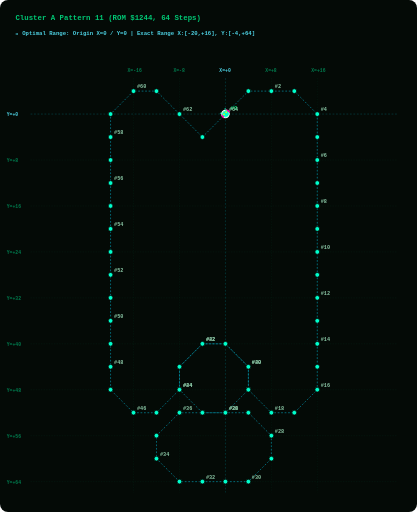
t = 0.00 s
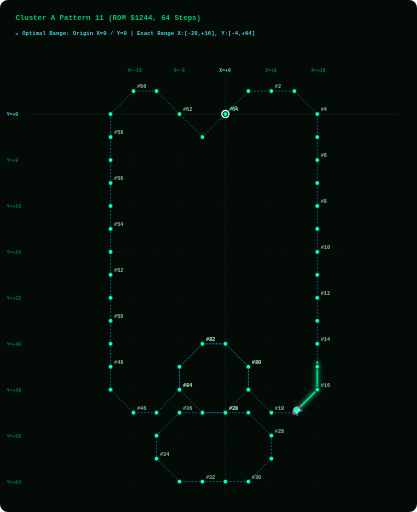
t = 1.88 s
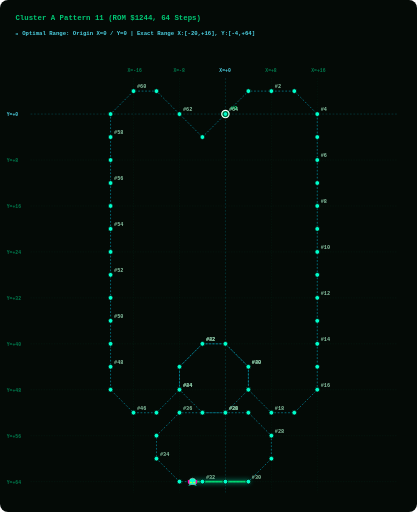
t = 3.75 s
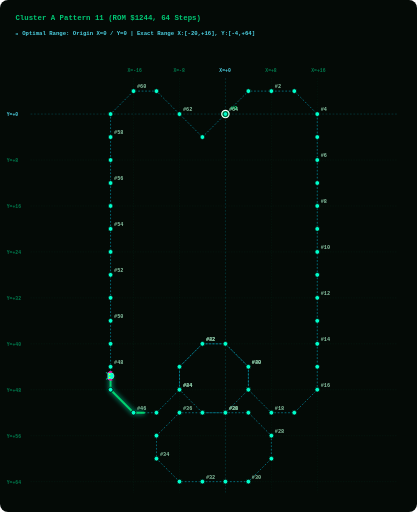
t = 5.63 s

The animated SVG that drew these frames (rendered in a browser with its animation timeline set to each time). Animation: 2 SMIL elements (animate=1,animateMotion=1); one cycle of 7.50 s, repeats indefinitely.

<svg width="960" height="1180" viewBox="0 0 960 1180" xmlns="http://www.w3.org/2000/svg" style="background:#040A06; border-radius:8px;">
  <style>
    .grid-line { fill:none; stroke:#003B26; stroke-width:1.0; stroke-dasharray:3 3; opacity:0.50; }
    .axis-main-line { fill:none; stroke:#00838F; stroke-width:1.2; stroke-dasharray:4 4; opacity:0.60; }
    .axis-label { fill: #007A4D; font-family: monospace; font-size: 11px; font-weight: bold; }
    .origin-label { fill: #4DD0E1; font-family: monospace; font-size: 11px; font-weight: bold; }
    .path { fill:none; stroke:#00B8D4; stroke-width:1.6; stroke-dasharray:4 4; opacity:0.75; }
    .step-dot { fill:#00FFCC; stroke:#040A06; stroke-width:1.8; cursor:pointer; }
    .step-dot:hover { fill:#FFFFFF; stroke:#FF00AA; stroke-width:3.5; r:8.5; }
    .step-num { fill: #88C4A3; font-family: monospace; font-size: 12px; font-weight: bold; pointer-events:none; }
    .start-dot { fill:#00E676; stroke:#FFFFFF; stroke-width:2.5; cursor:pointer; }
    .start-text { fill:#00E676; font-family: monospace; font-size: 13px; font-weight: bold; pointer-events:none; }
    .alien-main { fill:#00FFCC; stroke:#FFFFFF; stroke-width:1; }
    .alien-wing { fill:#FF00AA; }
    .alien-eye { fill:#FFFF00; }
    .title-text { fill: #00C875; font-family: monospace; font-size: 17px; font-weight: bold; }
    .portrait-badge { fill: #4DD0E1; font-family: monospace; font-size: 13px; font-weight: bold; }
  </style>

  <!-- Title & Cyan Origin Grid Header -->
  <text x="35" y="45" class="title-text">Cluster A Pattern 11 (ROM $1244, 64 Steps)</text>
  <text x="35" y="80" class="portrait-badge">📍 Optimal Range: Origin X=0 / Y=0 | Exact Range X:[-20,+16], Y:[-4,+64]</text>
  
  <!-- LAYER 1: Phoenix Screen Grid Overlay -->
  <line x1="307.2" y1="180" x2="307.2" y2="1135" class="grid-line" /><text x="293.2" y="165" class="axis-label">X=-16</text><line x1="413.1" y1="180" x2="413.1" y2="1135" class="grid-line" /><text x="399.1" y="165" class="axis-label">X=-8</text><line x1="519.0" y1="180" x2="519.0" y2="1135" class="axis-main-line" /><text x="505.0" y="165" class="origin-label">X=+0</text><line x1="624.9" y1="180" x2="624.9" y2="1135" class="grid-line" /><text x="610.9" y="165" class="axis-label">X=+8</text><line x1="730.7" y1="180" x2="730.7" y2="1135" class="grid-line" /><text x="716.7" y="165" class="axis-label">X=+16</text><line x1="70" y1="262.9" x2="915" y2="262.9" class="axis-main-line" /><text x="15" y="267.9" class="origin-label">Y=+0</text><line x1="70" y1="368.8" x2="915" y2="368.8" class="grid-line" /><text x="15" y="373.8" class="axis-label">Y=+8</text><line x1="70" y1="474.7" x2="915" y2="474.7" class="grid-line" /><text x="15" y="479.7" class="axis-label">Y=+16</text><line x1="70" y1="580.6" x2="915" y2="580.6" class="grid-line" /><text x="15" y="585.6" class="axis-label">Y=+24</text><line x1="70" y1="686.5" x2="915" y2="686.5" class="grid-line" /><text x="15" y="691.5" class="axis-label">Y=+32</text><line x1="70" y1="792.4" x2="915" y2="792.4" class="grid-line" /><text x="15" y="797.4" class="axis-label">Y=+40</text><line x1="70" y1="898.2" x2="915" y2="898.2" class="grid-line" /><text x="15" y="903.2" class="axis-label">Y=+48</text><line x1="70" y1="1004.1" x2="915" y2="1004.1" class="grid-line" /><text x="15" y="1009.1" class="axis-label">Y=+56</text><line x1="70" y1="1110.0" x2="915" y2="1110.0" class="grid-line" /><text x="15" y="1115.0" class="axis-label">Y=+64</text>
  
  <!-- LAYER 2: Prescribed Vector Path Line -->
  <path id="patPath" d="M 519.0,262.9 L 571.9,210.0 L 624.9,210.0 L 677.8,210.0 L 730.7,262.9 L 730.7,315.9 L 730.7,368.8 L 730.7,421.8 L 730.7,474.7 L 730.7,527.6 L 730.7,580.6 L 730.7,633.5 L 730.7,686.5 L 730.7,739.4 L 730.7,792.4 L 730.7,845.3 L 730.7,898.2 L 677.8,951.2 L 624.9,951.2 L 571.9,898.2 L 571.9,845.3 L 519.0,792.4 L 466.0,792.4 L 413.1,845.3 L 413.1,898.2 L 466.0,951.2 L 519.0,951.2 L 571.9,951.2 L 624.9,1004.1 L 624.9,1057.1 L 571.9,1110.0 L 519.0,1110.0 L 466.0,1110.0 L 413.1,1110.0 L 360.1,1057.1 L 360.1,1004.1 L 413.1,951.2 L 466.0,951.2 L 519.0,951.2 L 571.9,898.2 L 571.9,845.3 L 519.0,792.4 L 466.0,792.4 L 413.1,845.3 L 413.1,898.2 L 360.1,951.2 L 307.2,951.2 L 254.3,898.2 L 254.3,845.3 L 254.3,792.4 L 254.3,739.4 L 254.3,686.5 L 254.3,633.5 L 254.3,580.6 L 254.3,527.6 L 254.3,474.7 L 254.3,421.8 L 254.3,368.8 L 254.3,315.9 L 254.3,262.9 L 307.2,210.0 L 360.1,210.0 L 413.1,262.9 L 466.0,315.9 L 519.0,262.9" class="path" />
  
  <!-- LAYER 3: GLOWING GREEN PATH TRAIL (Renders EXACTLY on path_d and extends STRICTLY BEHIND the alien bug!) -->
  <path d="M 519.0,262.9 L 571.9,210.0 L 624.9,210.0 L 677.8,210.0 L 730.7,262.9 L 730.7,315.9 L 730.7,368.8 L 730.7,421.8 L 730.7,474.7 L 730.7,527.6 L 730.7,580.6 L 730.7,633.5 L 730.7,686.5 L 730.7,739.4 L 730.7,792.4 L 730.7,845.3 L 730.7,898.2 L 677.8,951.2 L 624.9,951.2 L 571.9,898.2 L 571.9,845.3 L 519.0,792.4 L 466.0,792.4 L 413.1,845.3 L 413.1,898.2 L 466.0,951.2 L 519.0,951.2 L 571.9,951.2 L 624.9,1004.1 L 624.9,1057.1 L 571.9,1110.0 L 519.0,1110.0 L 466.0,1110.0 L 413.1,1110.0 L 360.1,1057.1 L 360.1,1004.1 L 413.1,951.2 L 466.0,951.2 L 519.0,951.2 L 571.9,898.2 L 571.9,845.3 L 519.0,792.4 L 466.0,792.4 L 413.1,845.3 L 413.1,898.2 L 360.1,951.2 L 307.2,951.2 L 254.3,898.2 L 254.3,845.3 L 254.3,792.4 L 254.3,739.4 L 254.3,686.5 L 254.3,633.5 L 254.3,580.6 L 254.3,527.6 L 254.3,474.7 L 254.3,421.8 L 254.3,368.8 L 254.3,315.9 L 254.3,262.9 L 307.2,210.0 L 360.1,210.0 L 413.1,262.9 L 466.0,315.9 L 519.0,262.9" stroke="#00E676" stroke-width="4.5" stroke-linecap="round" stroke-linejoin="round" fill="none" opacity="0.90" style="filter:drop-shadow(0 0 6px #00FFCC); stroke-dasharray:130.0 3826.8;">
    <animate attributeName="stroke-dashoffset" values="130.0; -3696.8" dur="7.5s" repeatCount="indefinite" />
  </path>

  <!-- LAYER 4: Step Dots & Numbers Along Trajectory -->
  <g class="step-group">
      <title>Step #0 | ROM Byte: 0x00 | Vector dX: +0, dY: +0 | Relative Position: (X=+0, Y=+0)</title>
      <circle cx="519.0" cy="262.9" r="8.5" class="start-dot" />
      <text x="531.0" y="253.9" class="start-text">#0</text>
    </g><g class="step-group">
      <title>Step #1 | ROM Byte: 0x18 | Vector dX: +4, dY: -4 | Relative Position: (X=+4, Y=-4)</title>
      <circle cx="571.9" cy="210.0" r="5.5" class="step-dot" />
      
    </g><g class="step-group">
      <title>Step #2 | ROM Byte: 0x03 | Vector dX: +4, dY: +0 | Relative Position: (X=+8, Y=-4)</title>
      <circle cx="624.9" cy="210.0" r="5.5" class="step-dot" />
      <text x="632.9" y="203.0" class="step-num">#2</text>
    </g><g class="step-group">
      <title>Step #3 | ROM Byte: 0x03 | Vector dX: +4, dY: +0 | Relative Position: (X=+12, Y=-4)</title>
      <circle cx="677.8" cy="210.0" r="5.5" class="step-dot" />
      
    </g><g class="step-group">
      <title>Step #4 | ROM Byte: 0x19 | Vector dX: +4, dY: +4 | Relative Position: (X=+16, Y=+0)</title>
      <circle cx="730.7" cy="262.9" r="5.5" class="step-dot" />
      <text x="738.7" y="255.9" class="step-num">#4</text>
    </g><g class="step-group">
      <title>Step #5 | ROM Byte: 0x06 | Vector dX: +0, dY: +4 | Relative Position: (X=+16, Y=+4)</title>
      <circle cx="730.7" cy="315.9" r="5.5" class="step-dot" />
      
    </g><g class="step-group">
      <title>Step #6 | ROM Byte: 0x06 | Vector dX: +0, dY: +4 | Relative Position: (X=+16, Y=+8)</title>
      <circle cx="730.7" cy="368.8" r="5.5" class="step-dot" />
      <text x="738.7" y="361.8" class="step-num">#6</text>
    </g><g class="step-group">
      <title>Step #7 | ROM Byte: 0x06 | Vector dX: +0, dY: +4 | Relative Position: (X=+16, Y=+12)</title>
      <circle cx="730.7" cy="421.8" r="5.5" class="step-dot" />
      
    </g><g class="step-group">
      <title>Step #8 | ROM Byte: 0x06 | Vector dX: +0, dY: +4 | Relative Position: (X=+16, Y=+16)</title>
      <circle cx="730.7" cy="474.7" r="5.5" class="step-dot" />
      <text x="738.7" y="467.7" class="step-num">#8</text>
    </g><g class="step-group">
      <title>Step #9 | ROM Byte: 0x06 | Vector dX: +0, dY: +4 | Relative Position: (X=+16, Y=+20)</title>
      <circle cx="730.7" cy="527.6" r="5.5" class="step-dot" />
      
    </g><g class="step-group">
      <title>Step #10 | ROM Byte: 0x06 | Vector dX: +0, dY: +4 | Relative Position: (X=+16, Y=+24)</title>
      <circle cx="730.7" cy="580.6" r="5.5" class="step-dot" />
      <text x="738.7" y="573.6" class="step-num">#10</text>
    </g><g class="step-group">
      <title>Step #11 | ROM Byte: 0x06 | Vector dX: +0, dY: +4 | Relative Position: (X=+16, Y=+28)</title>
      <circle cx="730.7" cy="633.5" r="5.5" class="step-dot" />
      
    </g><g class="step-group">
      <title>Step #12 | ROM Byte: 0x06 | Vector dX: +0, dY: +4 | Relative Position: (X=+16, Y=+32)</title>
      <circle cx="730.7" cy="686.5" r="5.5" class="step-dot" />
      <text x="738.7" y="679.5" class="step-num">#12</text>
    </g><g class="step-group">
      <title>Step #13 | ROM Byte: 0x06 | Vector dX: +0, dY: +4 | Relative Position: (X=+16, Y=+36)</title>
      <circle cx="730.7" cy="739.4" r="5.5" class="step-dot" />
      
    </g><g class="step-group">
      <title>Step #14 | ROM Byte: 0x06 | Vector dX: +0, dY: +4 | Relative Position: (X=+16, Y=+40)</title>
      <circle cx="730.7" cy="792.4" r="5.5" class="step-dot" />
      <text x="738.7" y="785.4" class="step-num">#14</text>
    </g><g class="step-group">
      <title>Step #15 | ROM Byte: 0x06 | Vector dX: +0, dY: +4 | Relative Position: (X=+16, Y=+44)</title>
      <circle cx="730.7" cy="845.3" r="5.5" class="step-dot" />
      
    </g><g class="step-group">
      <title>Step #16 | ROM Byte: 0x06 | Vector dX: +0, dY: +4 | Relative Position: (X=+16, Y=+48)</title>
      <circle cx="730.7" cy="898.2" r="5.5" class="step-dot" />
      <text x="738.7" y="891.2" class="step-num">#16</text>
    </g><g class="step-group">
      <title>Step #17 | ROM Byte: 0x1A | Vector dX: -4, dY: +4 | Relative Position: (X=+12, Y=+52)</title>
      <circle cx="677.8" cy="951.2" r="5.5" class="step-dot" />
      
    </g><g class="step-group">
      <title>Step #18 | ROM Byte: 0x04 | Vector dX: -4, dY: +0 | Relative Position: (X=+8, Y=+52)</title>
      <circle cx="624.9" cy="951.2" r="5.5" class="step-dot" />
      <text x="632.9" y="944.2" class="step-num">#18</text>
    </g><g class="step-group">
      <title>Step #19 | ROM Byte: 0x1B | Vector dX: -4, dY: -4 | Relative Position: (X=+4, Y=+48)</title>
      <circle cx="571.9" cy="898.2" r="5.5" class="step-dot" />
      
    </g><g class="step-group">
      <title>Step #20 | ROM Byte: 0x05 | Vector dX: +0, dY: -4 | Relative Position: (X=+4, Y=+44)</title>
      <circle cx="571.9" cy="845.3" r="5.5" class="step-dot" />
      <text x="579.9" y="838.3" class="step-num">#20</text>
    </g><g class="step-group">
      <title>Step #21 | ROM Byte: 0x1C | Vector dX: -4, dY: -4 | Relative Position: (X=+0, Y=+40)</title>
      <circle cx="519.0" cy="792.4" r="5.5" class="step-dot" />
      
    </g><g class="step-group">
      <title>Step #22 | ROM Byte: 0x04 | Vector dX: -4, dY: +0 | Relative Position: (X=-4, Y=+40)</title>
      <circle cx="466.0" cy="792.4" r="5.5" class="step-dot" />
      <text x="474.0" y="785.4" class="step-num">#22</text>
    </g><g class="step-group">
      <title>Step #23 | ROM Byte: 0x1D | Vector dX: -4, dY: +4 | Relative Position: (X=-8, Y=+44)</title>
      <circle cx="413.1" cy="845.3" r="5.5" class="step-dot" />
      
    </g><g class="step-group">
      <title>Step #24 | ROM Byte: 0x06 | Vector dX: +0, dY: +4 | Relative Position: (X=-8, Y=+48)</title>
      <circle cx="413.1" cy="898.2" r="5.5" class="step-dot" />
      <text x="421.1" y="891.2" class="step-num">#24</text>
    </g><g class="step-group">
      <title>Step #25 | ROM Byte: 0x1E | Vector dX: +4, dY: +4 | Relative Position: (X=-4, Y=+52)</title>
      <circle cx="466.0" cy="951.2" r="5.5" class="step-dot" />
      
    </g><g class="step-group">
      <title>Step #26 | ROM Byte: 0x03 | Vector dX: +4, dY: +0 | Relative Position: (X=+0, Y=+52)</title>
      <circle cx="519.0" cy="951.2" r="5.5" class="step-dot" />
      <text x="527.0" y="944.2" class="step-num">#26</text>
    </g><g class="step-group">
      <title>Step #27 | ROM Byte: 0x03 | Vector dX: +4, dY: +0 | Relative Position: (X=+4, Y=+52)</title>
      <circle cx="571.9" cy="951.2" r="5.5" class="step-dot" />
      
    </g><g class="step-group">
      <title>Step #28 | ROM Byte: 0x19 | Vector dX: +4, dY: +4 | Relative Position: (X=+8, Y=+56)</title>
      <circle cx="624.9" cy="1004.1" r="5.5" class="step-dot" />
      <text x="632.9" y="997.1" class="step-num">#28</text>
    </g><g class="step-group">
      <title>Step #29 | ROM Byte: 0x06 | Vector dX: +0, dY: +4 | Relative Position: (X=+8, Y=+60)</title>
      <circle cx="624.9" cy="1057.1" r="5.5" class="step-dot" />
      
    </g><g class="step-group">
      <title>Step #30 | ROM Byte: 0x1A | Vector dX: -4, dY: +4 | Relative Position: (X=+4, Y=+64)</title>
      <circle cx="571.9" cy="1110.0" r="5.5" class="step-dot" />
      <text x="579.9" y="1103.0" class="step-num">#30</text>
    </g><g class="step-group">
      <title>Step #31 | ROM Byte: 0x04 | Vector dX: -4, dY: +0 | Relative Position: (X=+0, Y=+64)</title>
      <circle cx="519.0" cy="1110.0" r="5.5" class="step-dot" />
      
    </g><g class="step-group">
      <title>Step #32 | ROM Byte: 0x04 | Vector dX: -4, dY: +0 | Relative Position: (X=-4, Y=+64)</title>
      <circle cx="466.0" cy="1110.0" r="5.5" class="step-dot" />
      <text x="474.0" y="1103.0" class="step-num">#32</text>
    </g><g class="step-group">
      <title>Step #33 | ROM Byte: 0x04 | Vector dX: -4, dY: +0 | Relative Position: (X=-8, Y=+64)</title>
      <circle cx="413.1" cy="1110.0" r="5.5" class="step-dot" />
      
    </g><g class="step-group">
      <title>Step #34 | ROM Byte: 0x1B | Vector dX: -4, dY: -4 | Relative Position: (X=-12, Y=+60)</title>
      <circle cx="360.1" cy="1057.1" r="5.5" class="step-dot" />
      <text x="368.1" y="1050.1" class="step-num">#34</text>
    </g><g class="step-group">
      <title>Step #35 | ROM Byte: 0x05 | Vector dX: +0, dY: -4 | Relative Position: (X=-12, Y=+56)</title>
      <circle cx="360.1" cy="1004.1" r="5.5" class="step-dot" />
      
    </g><g class="step-group">
      <title>Step #36 | ROM Byte: 0x18 | Vector dX: +4, dY: -4 | Relative Position: (X=-8, Y=+52)</title>
      <circle cx="413.1" cy="951.2" r="5.5" class="step-dot" />
      <text x="421.1" y="944.2" class="step-num">#36</text>
    </g><g class="step-group">
      <title>Step #37 | ROM Byte: 0x03 | Vector dX: +4, dY: +0 | Relative Position: (X=-4, Y=+52)</title>
      <circle cx="466.0" cy="951.2" r="5.5" class="step-dot" />
      
    </g><g class="step-group">
      <title>Step #38 | ROM Byte: 0x03 | Vector dX: +4, dY: +0 | Relative Position: (X=+0, Y=+52)</title>
      <circle cx="519.0" cy="951.2" r="5.5" class="step-dot" />
      <text x="527.0" y="944.2" class="step-num">#38</text>
    </g><g class="step-group">
      <title>Step #39 | ROM Byte: 0x1F | Vector dX: +4, dY: -4 | Relative Position: (X=+4, Y=+48)</title>
      <circle cx="571.9" cy="898.2" r="5.5" class="step-dot" />
      
    </g><g class="step-group">
      <title>Step #40 | ROM Byte: 0x05 | Vector dX: +0, dY: -4 | Relative Position: (X=+4, Y=+44)</title>
      <circle cx="571.9" cy="845.3" r="5.5" class="step-dot" />
      <text x="579.9" y="838.3" class="step-num">#40</text>
    </g><g class="step-group">
      <title>Step #41 | ROM Byte: 0x1C | Vector dX: -4, dY: -4 | Relative Position: (X=+0, Y=+40)</title>
      <circle cx="519.0" cy="792.4" r="5.5" class="step-dot" />
      
    </g><g class="step-group">
      <title>Step #42 | ROM Byte: 0x04 | Vector dX: -4, dY: +0 | Relative Position: (X=-4, Y=+40)</title>
      <circle cx="466.0" cy="792.4" r="5.5" class="step-dot" />
      <text x="474.0" y="785.4" class="step-num">#42</text>
    </g><g class="step-group">
      <title>Step #43 | ROM Byte: 0x1D | Vector dX: -4, dY: +4 | Relative Position: (X=-8, Y=+44)</title>
      <circle cx="413.1" cy="845.3" r="5.5" class="step-dot" />
      
    </g><g class="step-group">
      <title>Step #44 | ROM Byte: 0x06 | Vector dX: +0, dY: +4 | Relative Position: (X=-8, Y=+48)</title>
      <circle cx="413.1" cy="898.2" r="5.5" class="step-dot" />
      <text x="421.1" y="891.2" class="step-num">#44</text>
    </g><g class="step-group">
      <title>Step #45 | ROM Byte: 0x1A | Vector dX: -4, dY: +4 | Relative Position: (X=-12, Y=+52)</title>
      <circle cx="360.1" cy="951.2" r="5.5" class="step-dot" />
      
    </g><g class="step-group">
      <title>Step #46 | ROM Byte: 0x04 | Vector dX: -4, dY: +0 | Relative Position: (X=-16, Y=+52)</title>
      <circle cx="307.2" cy="951.2" r="5.5" class="step-dot" />
      <text x="315.2" y="944.2" class="step-num">#46</text>
    </g><g class="step-group">
      <title>Step #47 | ROM Byte: 0x1B | Vector dX: -4, dY: -4 | Relative Position: (X=-20, Y=+48)</title>
      <circle cx="254.3" cy="898.2" r="5.5" class="step-dot" />
      
    </g><g class="step-group">
      <title>Step #48 | ROM Byte: 0x05 | Vector dX: +0, dY: -4 | Relative Position: (X=-20, Y=+44)</title>
      <circle cx="254.3" cy="845.3" r="5.5" class="step-dot" />
      <text x="262.3" y="838.3" class="step-num">#48</text>
    </g><g class="step-group">
      <title>Step #49 | ROM Byte: 0x05 | Vector dX: +0, dY: -4 | Relative Position: (X=-20, Y=+40)</title>
      <circle cx="254.3" cy="792.4" r="5.5" class="step-dot" />
      
    </g><g class="step-group">
      <title>Step #50 | ROM Byte: 0x05 | Vector dX: +0, dY: -4 | Relative Position: (X=-20, Y=+36)</title>
      <circle cx="254.3" cy="739.4" r="5.5" class="step-dot" />
      <text x="262.3" y="732.4" class="step-num">#50</text>
    </g><g class="step-group">
      <title>Step #51 | ROM Byte: 0x05 | Vector dX: +0, dY: -4 | Relative Position: (X=-20, Y=+32)</title>
      <circle cx="254.3" cy="686.5" r="5.5" class="step-dot" />
      
    </g><g class="step-group">
      <title>Step #52 | ROM Byte: 0x05 | Vector dX: +0, dY: -4 | Relative Position: (X=-20, Y=+28)</title>
      <circle cx="254.3" cy="633.5" r="5.5" class="step-dot" />
      <text x="262.3" y="626.5" class="step-num">#52</text>
    </g><g class="step-group">
      <title>Step #53 | ROM Byte: 0x05 | Vector dX: +0, dY: -4 | Relative Position: (X=-20, Y=+24)</title>
      <circle cx="254.3" cy="580.6" r="5.5" class="step-dot" />
      
    </g><g class="step-group">
      <title>Step #54 | ROM Byte: 0x05 | Vector dX: +0, dY: -4 | Relative Position: (X=-20, Y=+20)</title>
      <circle cx="254.3" cy="527.6" r="5.5" class="step-dot" />
      <text x="262.3" y="520.6" class="step-num">#54</text>
    </g><g class="step-group">
      <title>Step #55 | ROM Byte: 0x05 | Vector dX: +0, dY: -4 | Relative Position: (X=-20, Y=+16)</title>
      <circle cx="254.3" cy="474.7" r="5.5" class="step-dot" />
      
    </g><g class="step-group">
      <title>Step #56 | ROM Byte: 0x05 | Vector dX: +0, dY: -4 | Relative Position: (X=-20, Y=+12)</title>
      <circle cx="254.3" cy="421.8" r="5.5" class="step-dot" />
      <text x="262.3" y="414.8" class="step-num">#56</text>
    </g><g class="step-group">
      <title>Step #57 | ROM Byte: 0x05 | Vector dX: +0, dY: -4 | Relative Position: (X=-20, Y=+8)</title>
      <circle cx="254.3" cy="368.8" r="5.5" class="step-dot" />
      
    </g><g class="step-group">
      <title>Step #58 | ROM Byte: 0x05 | Vector dX: +0, dY: -4 | Relative Position: (X=-20, Y=+4)</title>
      <circle cx="254.3" cy="315.9" r="5.5" class="step-dot" />
      <text x="262.3" y="308.9" class="step-num">#58</text>
    </g><g class="step-group">
      <title>Step #59 | ROM Byte: 0x05 | Vector dX: +0, dY: -4 | Relative Position: (X=-20, Y=+0)</title>
      <circle cx="254.3" cy="262.9" r="5.5" class="step-dot" />
      
    </g><g class="step-group">
      <title>Step #60 | ROM Byte: 0x18 | Vector dX: +4, dY: -4 | Relative Position: (X=-16, Y=-4)</title>
      <circle cx="307.2" cy="210.0" r="5.5" class="step-dot" />
      <text x="315.2" y="203.0" class="step-num">#60</text>
    </g><g class="step-group">
      <title>Step #61 | ROM Byte: 0x03 | Vector dX: +4, dY: +0 | Relative Position: (X=-12, Y=-4)</title>
      <circle cx="360.1" cy="210.0" r="5.5" class="step-dot" />
      
    </g><g class="step-group">
      <title>Step #62 | ROM Byte: 0x19 | Vector dX: +4, dY: +4 | Relative Position: (X=-8, Y=+0)</title>
      <circle cx="413.1" cy="262.9" r="5.5" class="step-dot" />
      <text x="421.1" y="255.9" class="step-num">#62</text>
    </g><g class="step-group">
      <title>Step #63 | ROM Byte: 0x1E | Vector dX: +4, dY: +4 | Relative Position: (X=-4, Y=+4)</title>
      <circle cx="466.0" cy="315.9" r="5.5" class="step-dot" />
      
    </g><g class="step-group">
      <title>Step #64 | ROM Byte: 0x1F | Vector dX: +4, dY: -4 | Relative Position: (X=+0, Y=+0)</title>
      <circle cx="519.0" cy="262.9" r="5.5" class="step-dot" />
      <text x="527.0" y="255.9" class="step-num">#64</text>
    </g>
  
  <!-- LAYER 5: Authentic 8-Bit Phoenix Alien Bug Moving Sprite -->
  <g>
    <animateMotion path="M 519.0,262.9 L 571.9,210.0 L 624.9,210.0 L 677.8,210.0 L 730.7,262.9 L 730.7,315.9 L 730.7,368.8 L 730.7,421.8 L 730.7,474.7 L 730.7,527.6 L 730.7,580.6 L 730.7,633.5 L 730.7,686.5 L 730.7,739.4 L 730.7,792.4 L 730.7,845.3 L 730.7,898.2 L 677.8,951.2 L 624.9,951.2 L 571.9,898.2 L 571.9,845.3 L 519.0,792.4 L 466.0,792.4 L 413.1,845.3 L 413.1,898.2 L 466.0,951.2 L 519.0,951.2 L 571.9,951.2 L 624.9,1004.1 L 624.9,1057.1 L 571.9,1110.0 L 519.0,1110.0 L 466.0,1110.0 L 413.1,1110.0 L 360.1,1057.1 L 360.1,1004.1 L 413.1,951.2 L 466.0,951.2 L 519.0,951.2 L 571.9,898.2 L 571.9,845.3 L 519.0,792.4 L 466.0,792.4 L 413.1,845.3 L 413.1,898.2 L 360.1,951.2 L 307.2,951.2 L 254.3,898.2 L 254.3,845.3 L 254.3,792.4 L 254.3,739.4 L 254.3,686.5 L 254.3,633.5 L 254.3,580.6 L 254.3,527.6 L 254.3,474.7 L 254.3,421.8 L 254.3,368.8 L 254.3,315.9 L 254.3,262.9 L 307.2,210.0 L 360.1,210.0 L 413.1,262.9 L 466.0,315.9 L 519.0,262.9" dur="7.5s" begin="0s" repeatCount="indefinite" rotate="auto" />
    
    <!-- Authentic Phoenix Alien Bug Sprite (Positioned facing forward at origin x=0, y=0) -->
    <g transform="translate(-10, -10) scale(0.9)">
      <path d="M 6,2 L 4,0 L 2,2 M 18,2 L 20,0 L 22,2" stroke="#00FFCC" stroke-width="1.5" fill="none" />
      <path d="M 4,4 L 20,4 L 22,10 L 18,18 L 12,20 L 6,18 L 2,10 Z" class="alien-main" />
      <path d="M 0,8 L 4,4 L 4,14 L 0,16 Z M 24,8 L 20,4 L 20,14 L 24,16 Z" class="alien-wing" />
      <circle cx="8" cy="9" r="2" class="alien-eye" />
      <circle cx="16" cy="9" r="2" class="alien-eye" />
    </g>
  </g>
</svg>
